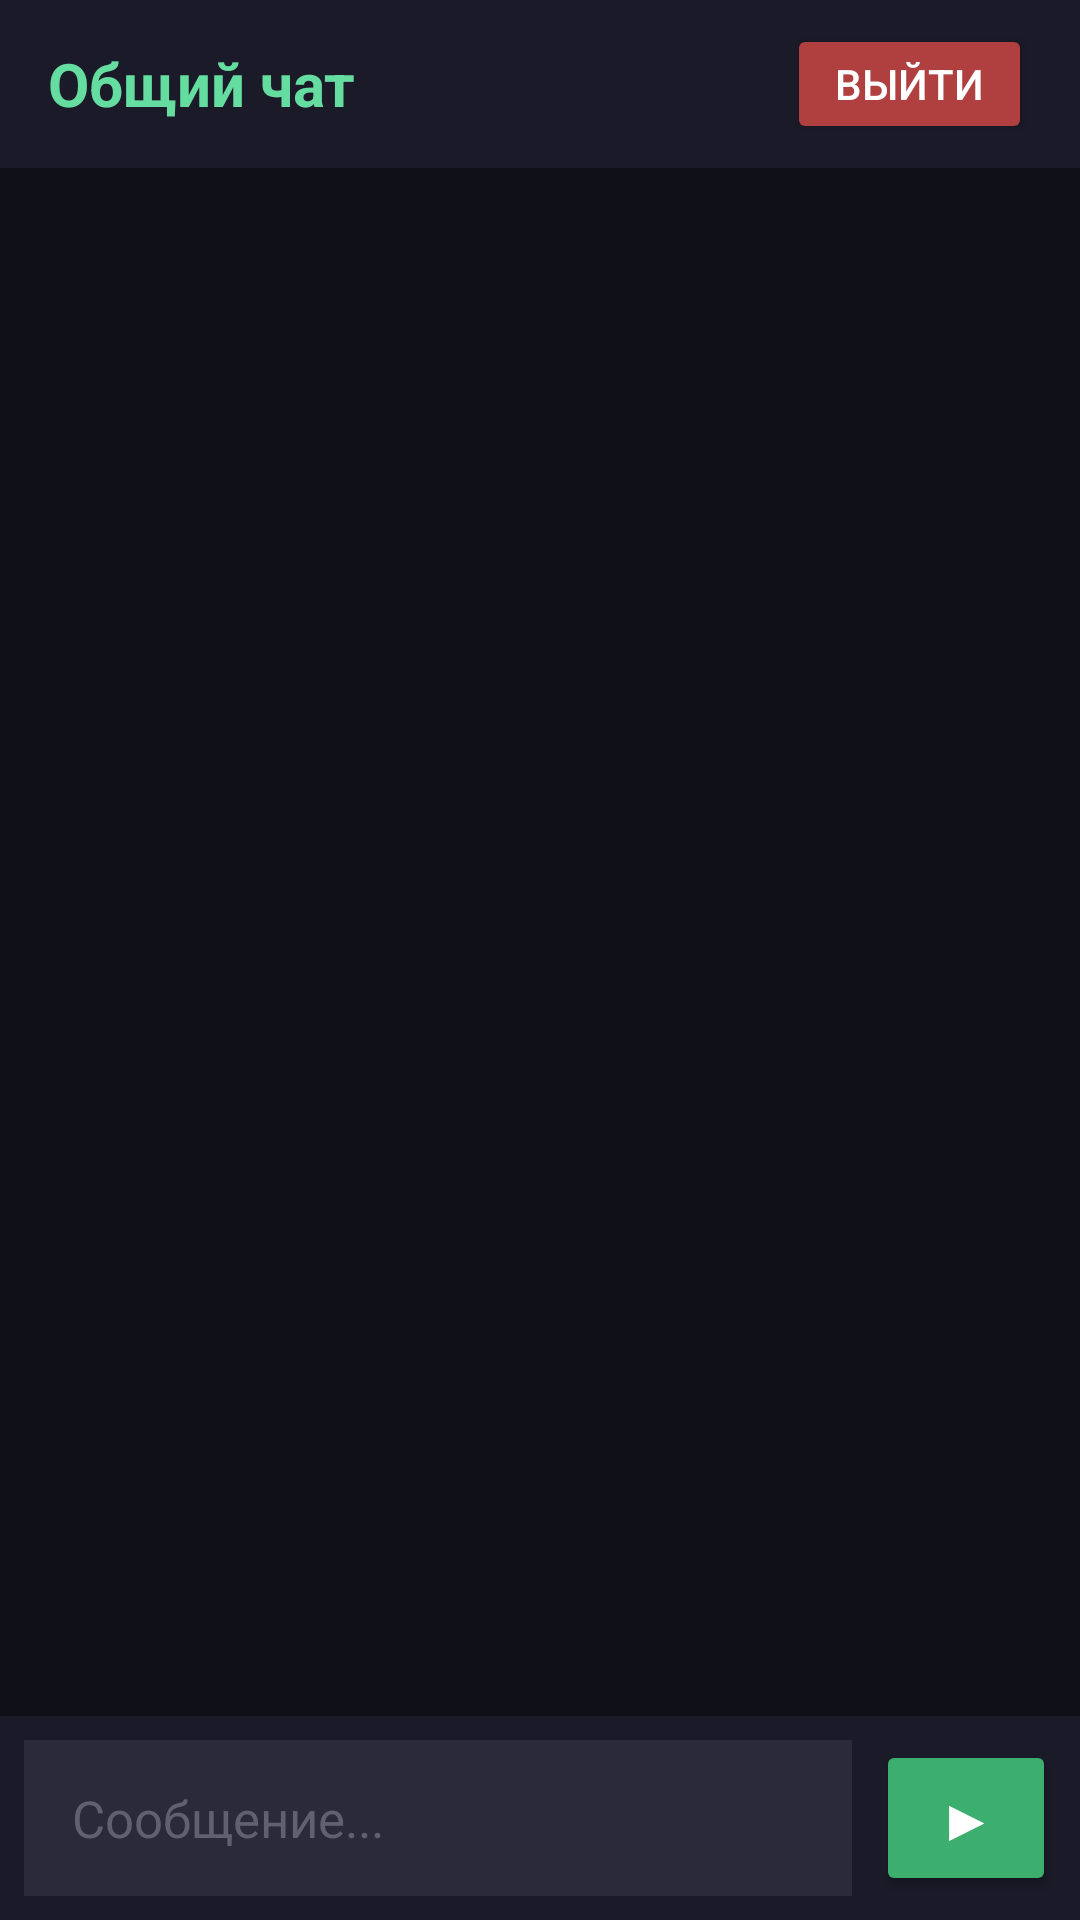

Produce the Android XML layout that renders to this screen, including the resource entries it uses.
<!-- AndroidManifest.xml: application theme Theme.IvanChat -->
<!-- res/layout/activity_main.xml -->
<?xml version="1.0" encoding="utf-8"?>
<LinearLayout xmlns:android="http://schemas.android.com/apk/res/android"
    android:layout_width="match_parent"
    android:layout_height="match_parent"
    android:orientation="vertical"
    android:background="#101018">

    
    <LinearLayout
        android:layout_width="match_parent"
        android:layout_height="56dp"
        android:orientation="horizontal"
        android:background="#1A1A28"
        android:gravity="center_vertical"
        android:paddingHorizontal="16dp">

        <TextView
            android:id="@+id/headerText"
            android:layout_width="0dp"
            android:layout_height="wrap_content"
            android:layout_weight="1"
            android:text="Общий чат"
            android:textColor="#66DDA0"
            android:textSize="20sp"
            android:textStyle="bold" />

        <Button
            android:id="@+id/logoutBtn"
            android:layout_width="wrap_content"
            android:layout_height="40dp"
            android:text="Выйти"
            android:textSize="14sp"
            android:textColor="#FFFFFF"
            android:backgroundTint="#B04040"
            android:minWidth="0dp"
            android:paddingHorizontal="16dp" />

    </LinearLayout>

    
    <androidx.recyclerview.widget.RecyclerView
        android:id="@+id/messagesList"
        android:layout_width="match_parent"
        android:layout_height="0dp"
        android:layout_weight="1"
        android:paddingVertical="8dp"
        android:clipToPadding="false" />

    
    <LinearLayout
        android:layout_width="match_parent"
        android:layout_height="wrap_content"
        android:orientation="horizontal"
        android:background="#1A1A28"
        android:padding="8dp"
        android:gravity="center_vertical">

        <EditText
            android:id="@+id/messageInput"
            android:layout_width="0dp"
            android:layout_height="52dp"
            android:layout_weight="1"
            android:background="#2A2A38"
            android:paddingHorizontal="16dp"
            android:textColor="#FFFFFF"
            android:textColorHint="#606070"
            android:textSize="17sp"
            android:hint="Сообщение..."
            android:inputType="textMultiLine|textCapSentences"
            android:maxLines="4"
            android:layout_marginEnd="8dp" />

        <Button
            android:id="@+id/sendBtn"
            android:layout_width="wrap_content"
            android:layout_height="52dp"
            android:text="▶"
            android:textSize="20sp"
            android:textColor="#FFFFFF"
            android:backgroundTint="#3CAE6E"
            android:minWidth="60dp" />

    </LinearLayout>

</LinearLayout>
<!-- resources referenced by this layout -->
<resources>
  <style name="Theme.IvanChat" parent="Theme.AppCompat.NoActionBar">
          <item name="android:windowBackground">@android:color/black</item>
          <item name="android:colorBackground">@android:color/black</item>
          <item name="android:textColor">@android:color/white</item>
      </style>
</resources>
